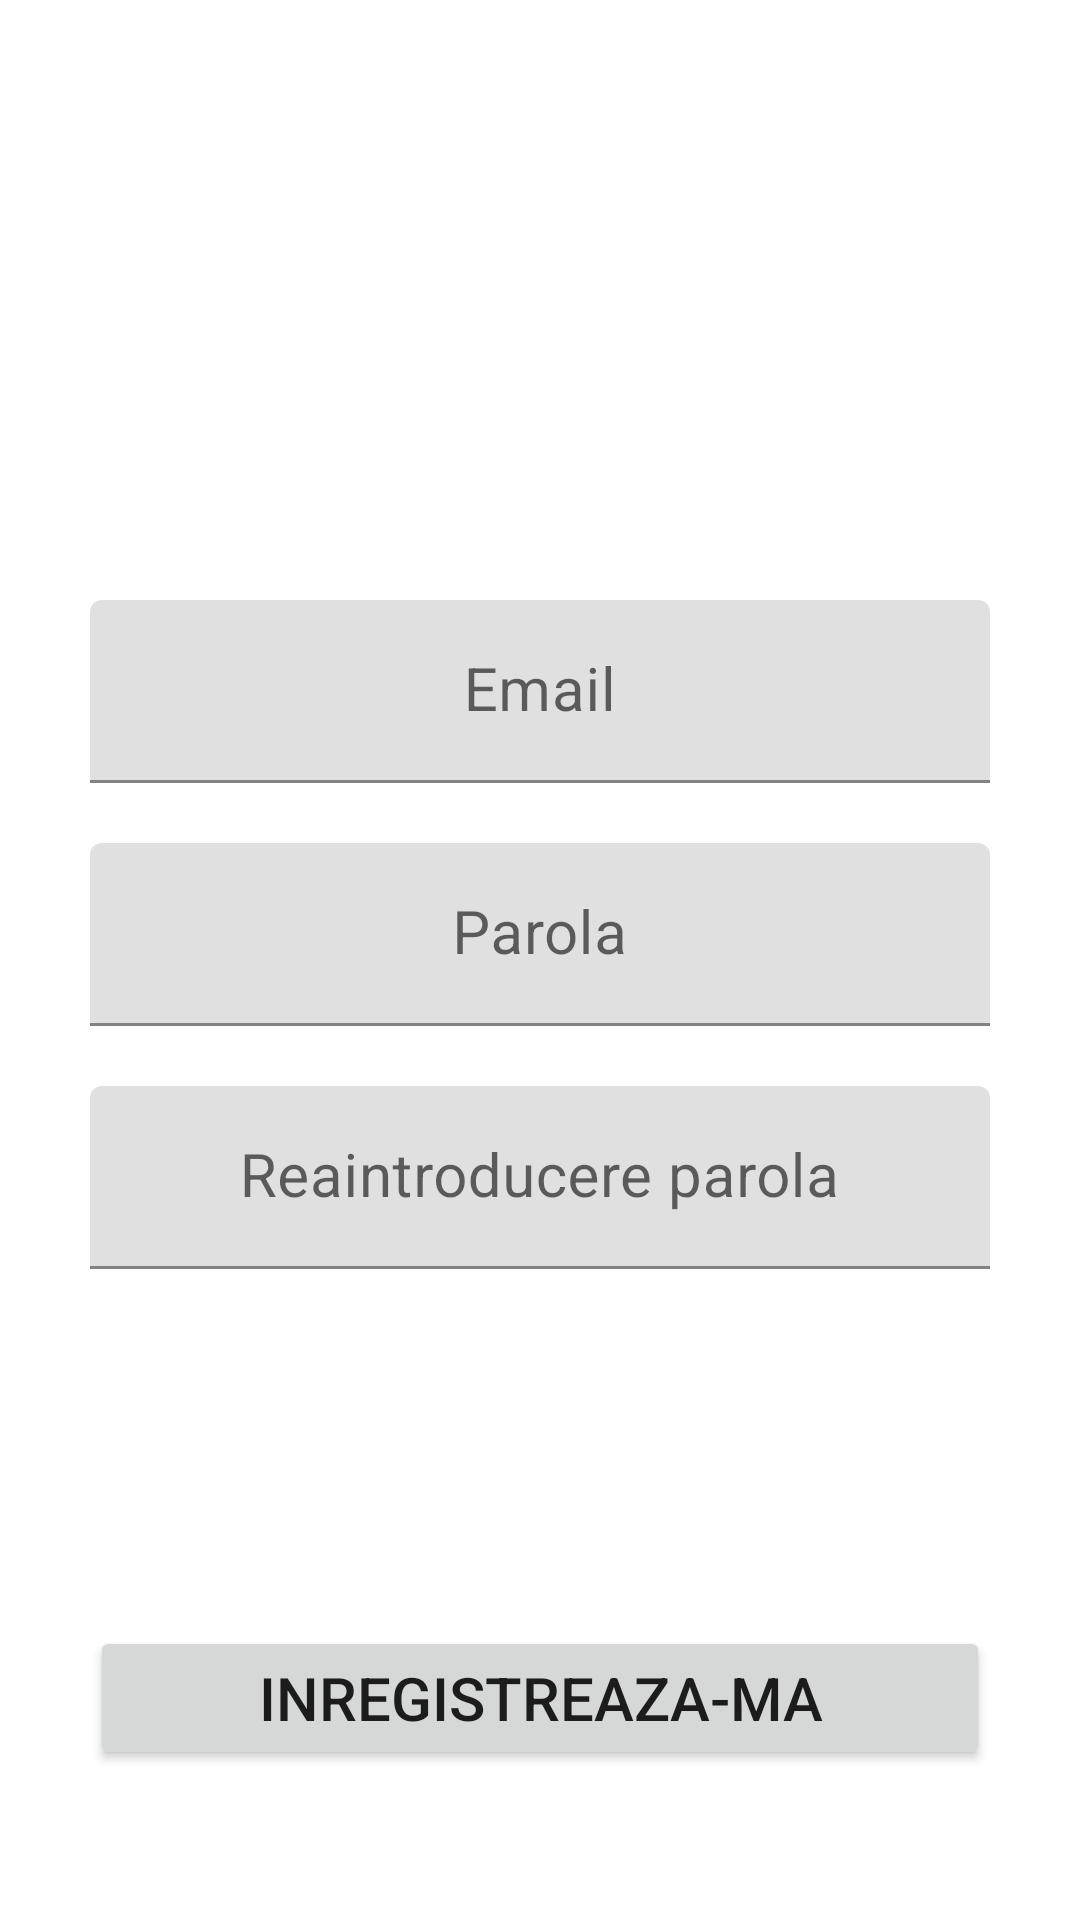

Here is an Android app screen rendered from its layout file. Give the layout XML and the strings, colors and styles it references.
<!-- AndroidManifest.xml: application theme Theme.Licenta2 -->
<!-- res/layout/activity_register.xml -->
<?xml version="1.0" encoding="utf-8"?>
<androidx.constraintlayout.widget.ConstraintLayout xmlns:android="http://schemas.android.com/apk/res/android"
    xmlns:app="http://schemas.android.com/apk/res-auto"
    xmlns:tools="http://schemas.android.com/tools"
    android:layout_width="match_parent"
    android:layout_height="match_parent"
    android:background="#FFFFFF"
    tools:context=".RegisterActivity">


    <ImageView
        android:id="@+id/imageViewAccount"
        android:layout_width="150dp"
        android:layout_height="150dp"
        android:layout_marginTop="20dp"
        app:layout_constraintEnd_toEndOf="parent"
        app:layout_constraintHorizontal_bias="0.5"
        app:layout_constraintStart_toStartOf="parent"
        app:layout_constraintTop_toTopOf="parent"
        app:srcCompat="@drawable/account" />

    <com.google.android.material.textfield.TextInputLayout
        android:id="@+id/textInputLayout4"
        android:layout_width="match_parent"
        android:layout_height="wrap_content"
        android:layout_marginTop="30dp"
        android:gravity="center"
        app:layout_constraintEnd_toEndOf="parent"
        app:layout_constraintStart_toStartOf="parent"
        app:layout_constraintTop_toBottomOf="@+id/imageViewAccount">

        <com.google.android.material.textfield.TextInputEditText
            android:id="@+id/editTextRegisterEmail"
            android:layout_width="300dp"
            android:layout_height="wrap_content"
            android:gravity="center"
            android:hint="Email"
            android:inputType="textEmailAddress"
            android:textColor="#000000"
            android:textSize="20sp" />
    </com.google.android.material.textfield.TextInputLayout>

    <com.google.android.material.textfield.TextInputLayout
        android:id="@+id/textInputLayout3"
        android:layout_width="match_parent"
        android:layout_height="wrap_content"
        android:layout_marginTop="20dp"
        android:gravity="center"
        app:layout_constraintEnd_toEndOf="parent"
        app:layout_constraintStart_toStartOf="parent"
        app:layout_constraintTop_toBottomOf="@+id/textInputLayout4">

        <com.google.android.material.textfield.TextInputEditText
            android:id="@+id/editTextPasswordRegister"
            android:layout_width="300dp"
            android:layout_height="wrap_content"
            android:gravity="center"
            android:hint="Parola"
            android:inputType="textPassword"
            android:textColor="#000000"
            android:textSize="20sp" />
    </com.google.android.material.textfield.TextInputLayout>

    <com.google.android.material.textfield.TextInputLayout
        android:layout_width="match_parent"
        android:layout_height="wrap_content"
        android:layout_marginTop="20dp"
        android:gravity="center"
        app:layout_constraintEnd_toEndOf="parent"
        app:layout_constraintStart_toStartOf="parent"
        app:layout_constraintTop_toBottomOf="@+id/textInputLayout3">

        <com.google.android.material.textfield.TextInputEditText
            android:id="@+id/editTextRepassword"
            android:layout_width="300dp"
            android:layout_height="wrap_content"
            android:gravity="center"
            android:hint="Reaintroducere parola"
            android:inputType="textPersonName"
            android:textColor="#000000"
            android:textSize="20sp" />
    </com.google.android.material.textfield.TextInputLayout>

    <Button
        android:id="@+id/buttonRegister"
        android:layout_width="300dp"
        android:layout_height="wrap_content"
        android:layout_marginBottom="50dp"
        android:text="Inregistreaza-ma"
        android:textSize="20sp"
        app:layout_constraintBottom_toBottomOf="parent"
        app:layout_constraintEnd_toEndOf="parent"
        app:layout_constraintHorizontal_bias="0.5"
        app:layout_constraintStart_toStartOf="parent" />

</androidx.constraintlayout.widget.ConstraintLayout>
<!-- resources referenced by this layout -->
<resources>
  <style name="Theme.Licenta2" parent="Theme.MaterialComponents.DayNight.DarkActionBar">
          
          <item name="colorPrimary">@color/purple_500</item>
          <item name="colorPrimaryVariant">@color/purple_700</item>
          <item name="colorOnPrimary">@color/white</item>
          
          <item name="colorSecondary">@color/teal_200</item>
          <item name="colorSecondaryVariant">@color/teal_700</item>
          <item name="colorOnSecondary">@color/black</item>
          
          <item name="android:statusBarColor">?attr/colorPrimaryVariant</item>
          
      </style>
  <!-- not gathered from this repository: default colours our renderer supplied (Android Studio template values) -->
  <color name="purple_500">#FF6200EE</color>
  <color name="purple_700">#FF3700B3</color>
  <color name="teal_200">#FF03DAC5</color>
  <color name="teal_700">#FF018786</color>
  <color name="black">#FF000000</color>
  <color name="white">#FFFFFFFF</color>
</resources>
